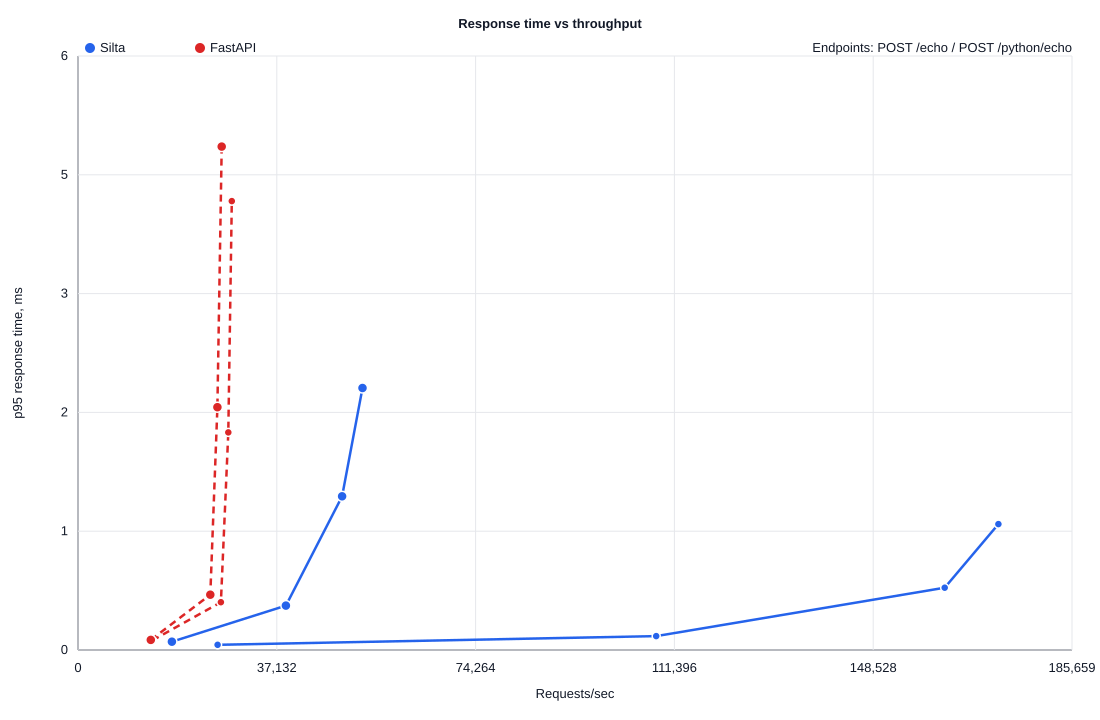

Data behind this chart, as committed beside it:
label, method, endpoint, run, concurrency, requests, duration, success_rate, rps, average_ms, p50_ms, p95_ms, p99_ms, status_codes
Silta, POST, /echo, 1, 1, , 5s, 100.0, 25831, 0.038, 0.036, 0.05, 0.083, {"200": 129239}
Silta, POST, /echo, 2, 1, , 5s, 100.0, 26311, 0.037, 0.036, 0.048, 0.079, {"200": 131716}
Silta, POST, /echo, 1, 10, , 5s, 100.0, 108434, 0.091, 0.086, 0.131, 0.176, {"200": 542394}
Silta, POST, /echo, 2, 10, , 5s, 100.0, 107572, 0.092, 0.087, 0.132, 0.176, {"200": 538173}
Silta, POST, /echo, 1, 50, , 5s, 100.0, 168787, 0.295, 0.251, 0.567, 1.134, {"200": 844454}
Silta, POST, /echo, 2, 50, , 5s, 100.0, 154976, 0.321, 0.257, 0.615, 1.353, {"200": 775124}
Silta, POST, /echo, 1, 100, , 5s, 100.0, 172667, 0.578, 0.467, 1.23, 2.539, {"200": 863734}
Silta, POST, /echo, 2, 100, , 5s, 100.0, 171147, 0.583, 0.486, 1.159, 2.367, {"200": 856270}
FastAPI, POST, /echo, 1, 1, , 5s, 100.0, 14041, 0.071, 0.066, 0.091, 0.142, {"200": 70223}
FastAPI, POST, /echo, 2, 1, , 5s, 100.0, 13772, 0.072, 0.066, 0.093, 0.158, {"200": 68878}
FastAPI, POST, /echo, 1, 10, , 5s, 100.0, 26929, 0.37, 0.355, 0.452, 0.624, {"200": 134709}
FastAPI, POST, /echo, 2, 10, , 5s, 100.0, 26457, 0.377, 0.361, 0.456, 0.66, {"200": 132332}
FastAPI, POST, /echo, 1, 50, , 5s, 100.0, 28408, 1.758, 1.723, 2.005, 2.428, {"200": 142109}
FastAPI, POST, /echo, 2, 50, , 5s, 100.0, 27753, 1.8, 1.733, 2.124, 3.129, {"200": 138789}
FastAPI, POST, /echo, 1, 100, , 5s, 100.0, 28693, 3.483, 3.383, 4.284, 5.399, {"200": 143449}
FastAPI, POST, /echo, 2, 100, , 5s, 100.0, 28758, 3.476, 3.4, 4.235, 5.363, {"200": 143783}
Silta, POST, /python/echo, 1, 1, , 5s, 100.0, 17363, 0.057, 0.052, 0.082, 0.157, {"200": 86827}
Silta, POST, /python/echo, 2, 1, , 5s, 100.0, 17702, 0.056, 0.051, 0.076, 0.145, {"200": 88528}
Silta, POST, /python/echo, 1, 10, , 5s, 100.0, 35209, 0.283, 0.255, 0.457, 0.655, {"200": 176079}
Silta, POST, /python/echo, 2, 10, , 5s, 100.0, 42466, 0.234, 0.212, 0.385, 0.509, {"500": 212400}
Silta, POST, /python/echo, 1, 50, , 5s, 100.0, 49390, 1.01, 0.923, 1.453, 1.941, {"500": 247116}
Silta, POST, /python/echo, 2, 50, , 5s, 100.0, 49276, 1.013, 0.922, 1.465, 1.91, {"500": 246435}
Silta, POST, /python/echo, 1, 100, , 5s, 100.0, 52532, 1.901, 1.749, 2.612, 4.187, {"500": 262742}
Silta, POST, /python/echo, 2, 100, , 5s, 100.0, 53758, 1.858, 1.76, 2.361, 3.454, {"500": 268866}
FastAPI, POST, /python/echo, 1, 1, , 5s, 100.0, 13388, 0.074, 0.067, 0.1, 0.183, {"200": 66960}
FastAPI, POST, /python/echo, 2, 1, , 5s, 100.0, 13823, 0.072, 0.067, 0.092, 0.163, {"200": 69137}
FastAPI, POST, /python/echo, 1, 10, , 5s, 100.0, 25011, 0.399, 0.37, 0.504, 0.864, {"200": 125102}
FastAPI, POST, /python/echo, 2, 10, , 5s, 100.0, 24402, 0.409, 0.377, 0.546, 0.974, {"200": 122049}
FastAPI, POST, /python/echo, 1, 50, , 5s, 100.0, 26114, 1.913, 1.82, 2.341, 3.734, {"200": 130563}
FastAPI, POST, /python/echo, 2, 50, , 5s, 100.0, 25970, 1.924, 1.849, 2.267, 3.421, {"200": 129856}
FastAPI, POST, /python/echo, 1, 100, , 5s, 100.0, 25936, 3.854, 3.587, 4.917, 10.6, {"200": 129706}
FastAPI, POST, /python/echo, 2, 100, , 5s, 100.0, 27748, 3.602, 3.495, 4.637, 6.412, {"200": 138783}
